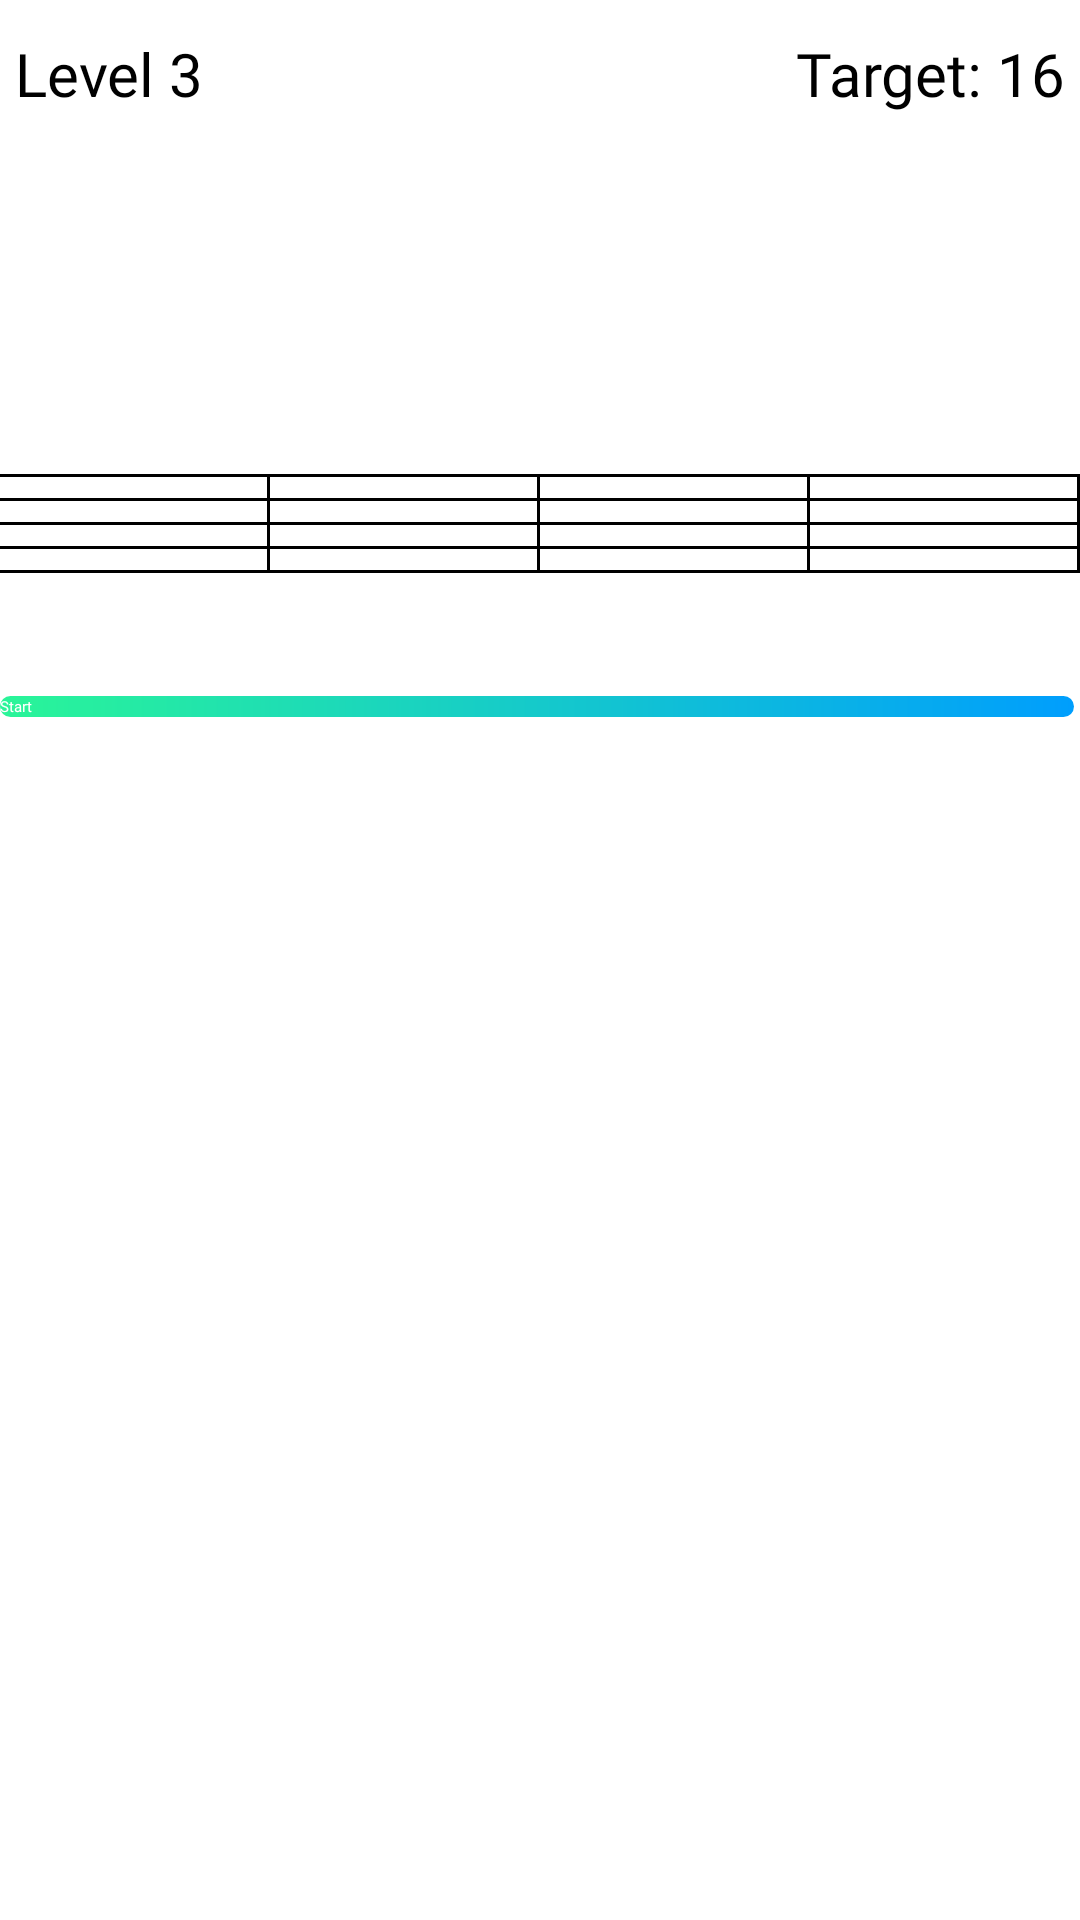

Android layout source for this screen:
<!-- AndroidManifest.xml: application theme AppTheme.NoActionBar -->
<!-- res/layout/third_level.xml -->
<?xml version="1.0" encoding="utf-8"?>
<androidx.constraintlayout.widget.ConstraintLayout xmlns:android="http://schemas.android.com/apk/res/android"
    xmlns:app="http://schemas.android.com/apk/res-auto"
    xmlns:tools="http://schemas.android.com/tools"
    android:layout_width="match_parent"
    android:layout_height="match_parent"
    tools:context=".ThirdActivity">

    <LinearLayout
        android:layout_width="match_parent"
        android:layout_height="match_parent"
        android:orientation="vertical">

        <LinearLayout
            android:layout_width="match_parent"
            android:layout_height="wrap_content"
            android:orientation="vertical">

            <Space
                android:layout_width="match_parent"
                android:layout_height="11dp" />

            <LinearLayout
                android:layout_width="match_parent"
                android:layout_height="match_parent"
                android:orientation="horizontal">

                <TextView
                    android:id="@+id/textView"
                    android:layout_width="104dp"
                    android:layout_height="wrap_content"
                    android:layout_weight="1"
                    android:fontFamily="@font/allerta"
                    android:paddingLeft="5dp"
                    android:text="Level 3"
                    android:textSize="20sp" />

                <TextView
                    android:id="@+id/textView45"
                    android:layout_width="wrap_content"
                    android:layout_height="wrap_content"
                    android:layout_weight="1"
                    android:fontFamily="@font/allerta"
                    android:gravity="center"
                    android:textSize="20sp" />

                <TextView
                    android:id="@+id/textView44"
                    android:layout_width="wrap_content"
                    android:layout_height="wrap_content"
                    android:layout_weight="1"
                    android:fontFamily="@font/allerta"
                    android:gravity="right"
                    android:paddingRight="5dp"
                    android:text="Target: 16"
                    android:textSize="20sp" />
            </LinearLayout>

            <TextView
                android:id="@+id/textView2"
                android:layout_width="match_parent"
                android:layout_height="120dp"
                android:gravity="center"
                android:textSize="16sp" />

        </LinearLayout>

        <TableLayout
            android:layout_width="match_parent"
            android:layout_height="wrap_content"
            android:background="@color/black">
            //1

            <TableRow
                android:layout_width="match_parent"
                android:layout_height="match_parent"
                android:layout_marginTop="1dp">

                <TextView
                    android:id="@+id/textView3"
                    android:layout_width="wrap_content"
                    android:layout_height="match_parent"
                    android:layout_marginRight="1dp"
                    android:layout_weight="1"
                    android:background="@color/white"
                    android:gravity="center" />

                <TextView
                    android:id="@+id/textView4"
                    android:layout_width="wrap_content"
                    android:layout_height="match_parent"
                    android:layout_marginRight="1dp"
                    android:layout_weight="1"
                    android:background="@color/white"
                    android:gravity="center" />

                <TextView
                    android:id="@+id/textView5"
                    android:layout_width="wrap_content"
                    android:layout_height="match_parent"
                    android:layout_marginRight="1dp"
                    android:layout_weight="1"
                    android:background="@color/white"
                    android:gravity="center" />

                <TextView
                    android:id="@+id/textView6"
                    android:layout_width="wrap_content"
                    android:layout_height="match_parent"
                    android:layout_marginRight="1dp"
                    android:layout_weight="1"
                    android:background="@color/white"
                    android:gravity="center" />

            </TableRow>
            //2

            <TableRow
                android:layout_width="match_parent"
                android:layout_height="match_parent"
                android:layout_marginTop="1dp">

                <TextView
                    android:id="@+id/textView7"
                    android:layout_width="wrap_content"
                    android:layout_height="match_parent"
                    android:layout_marginRight="1dp"
                    android:layout_weight="1"
                    android:background="@color/white"
                    android:gravity="center" />

                <TextView
                    android:id="@+id/textView8"
                    android:layout_width="wrap_content"
                    android:layout_height="match_parent"
                    android:layout_marginRight="1dp"
                    android:layout_weight="1"
                    android:background="@color/white"
                    android:gravity="center" />

                <TextView
                    android:id="@+id/textView9"
                    android:layout_width="wrap_content"
                    android:layout_height="match_parent"
                    android:layout_marginRight="1dp"
                    android:layout_weight="1"
                    android:background="@color/white"
                    android:gravity="center" />

                <TextView
                    android:id="@+id/textView10"
                    android:layout_width="wrap_content"
                    android:layout_height="match_parent"
                    android:layout_marginRight="1dp"
                    android:layout_weight="1"
                    android:background="@color/white"
                    android:gravity="center" />
            </TableRow>

            <TableRow
                android:layout_width="match_parent"
                android:layout_height="match_parent"
                android:layout_marginTop="1dp">

                <TextView
                    android:id="@+id/textView11"
                    android:layout_width="wrap_content"
                    android:layout_height="match_parent"
                    android:layout_marginRight="1dp"
                    android:layout_weight="1"
                    android:background="@color/white"
                    android:gravity="center" />
                <TextView
                    android:id="@+id/textView12"
                    android:layout_width="wrap_content"
                    android:layout_height="match_parent"
                    android:layout_marginRight="1dp"
                    android:layout_weight="1"
                    android:background="@color/white"
                    android:gravity="center" />
                <TextView
                    android:id="@+id/textView13"
                    android:layout_width="wrap_content"
                    android:layout_height="match_parent"
                    android:layout_marginRight="1dp"
                    android:layout_weight="1"
                    android:background="@color/white"
                    android:gravity="center" />
                <TextView
                    android:id="@+id/textView14"
                    android:layout_width="wrap_content"
                    android:layout_height="match_parent"
                    android:layout_marginRight="1dp"
                    android:layout_weight="1"
                    android:background="@color/white"
                    android:gravity="center" />
            </TableRow>
            <TableRow
                android:layout_width="match_parent"
                android:layout_height="match_parent"
                android:layout_marginTop="1dp"
                android:layout_marginBottom="1dp">

                <TextView
                    android:id="@+id/textView15"
                    android:layout_width="wrap_content"
                    android:layout_height="match_parent"
                    android:layout_marginRight="1dp"
                    android:layout_weight="1"
                    android:background="@color/white"
                    android:gravity="center" />
                <TextView
                    android:id="@+id/textView16"
                    android:layout_width="wrap_content"
                    android:layout_height="match_parent"
                    android:layout_marginRight="1dp"
                    android:layout_weight="1"
                    android:background="@color/white"
                    android:gravity="center" />
                <TextView
                    android:id="@+id/textView17"
                    android:layout_width="wrap_content"
                    android:layout_height="match_parent"
                    android:layout_marginRight="1dp"
                    android:layout_weight="1"
                    android:background="@color/white"
                    android:gravity="center" />
                <TextView
                    android:id="@+id/textView18"
                    android:layout_width="wrap_content"
                    android:layout_height="match_parent"
                    android:layout_marginRight="1dp"
                    android:layout_weight="1"
                    android:background="@color/white"
                    android:gravity="center" />
            </TableRow>

        </TableLayout>

        <LinearLayout
            android:layout_width="match_parent"
            android:layout_height="match_parent"
            android:layout_marginEnd="2dp"
            android:orientation="vertical">

            <Space
                android:layout_width="match_parent"
                android:layout_height="41dp" />

            <Button
                android:id="@+id/button4"
                android:layout_width="match_parent"
                android:layout_height="wrap_content"
                android:fontFamily="@font/allerta"
                android:background="@drawable/custom_button"
                android:textColor="@color/white"
                android:text="Start" />

        </LinearLayout>

    </LinearLayout>
</androidx.constraintlayout.widget.ConstraintLayout>
<!-- resources referenced by this layout -->
<resources>
  <!-- drawable custom_button (drawable) -->
  <?xml version="1.0" encoding="utf-8"?>
  <shape xmlns:android="http://schemas.android.com/apk/res/android">
      <gradient android:startColor="#2AF598" android:endColor="#009EFD" android:type="linear"/>
      <corners android:radius="50dp"/>
  </shape>
  <!-- not gathered from this repository: default colours our renderer supplied (Android Studio template values) -->
  <color name="black">#FF000000</color>
  <color name="white">#FFFFFFFF</color>
</resources>
